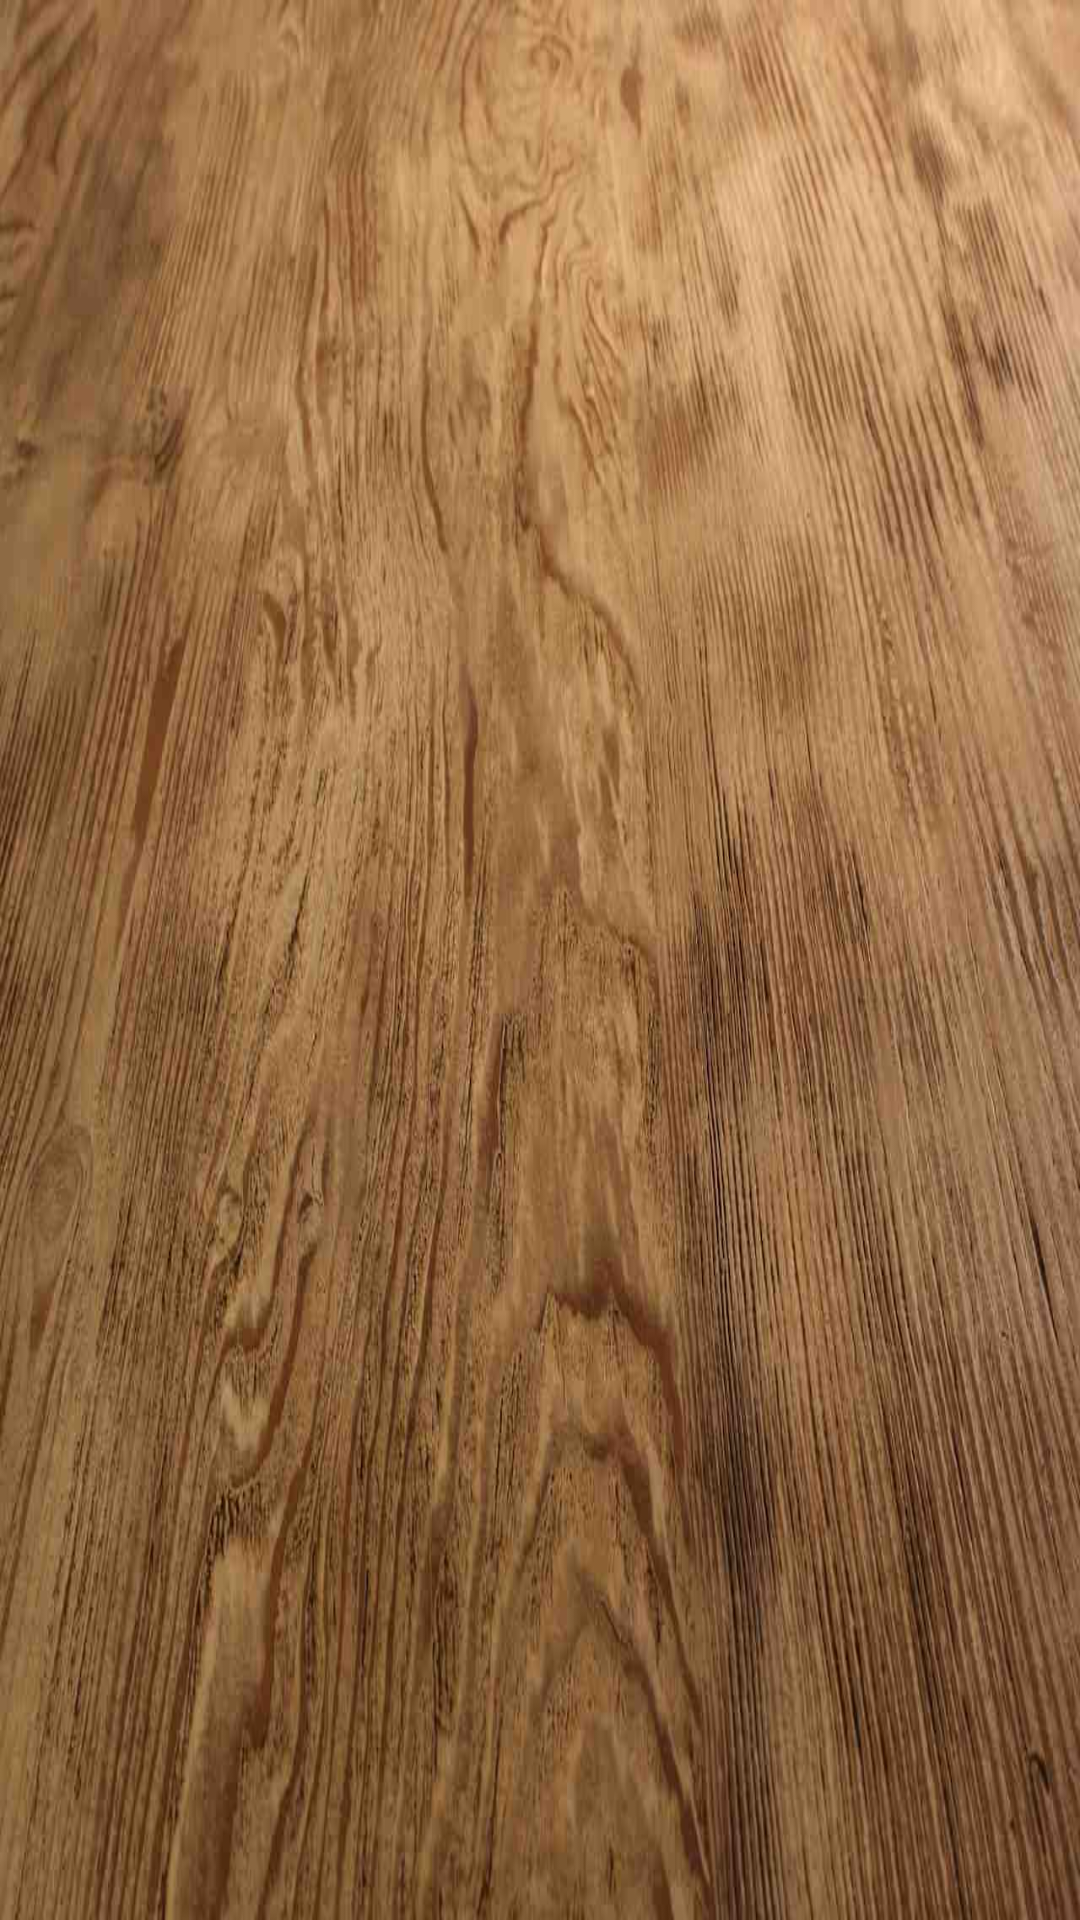

The Android layout XML behind this screen, and the referenced resources:
<!-- AndroidManifest.xml: activity theme AppTheme -->
<!-- res/layout/activity_main.xml -->
<?xml version="1.0" encoding="utf-8"?>
<FrameLayout xmlns:android="http://schemas.android.com/apk/res/android"
    android:layout_width="match_parent"
    android:layout_height="match_parent">

    <LinearLayout
        android:id="@+id/container"
        android:layout_width="match_parent"
        android:layout_height="match_parent"
        android:orientation="vertical">

    </LinearLayout>

    <include layout="@layout/progress_info"/>

</FrameLayout>
<!-- res/layout/progress_info.xml (included above) -->
<?xml version="1.0" encoding="utf-8"?>
<LinearLayout xmlns:android="http://schemas.android.com/apk/res/android"
    android:id="@+id/pb_loader"
    android:orientation="vertical"
    android:layout_width="match_parent"
    android:layout_height="match_parent"
    android:gravity="center"
    android:background="#90000000"
    android:visibility="gone">

    <ProgressBar
        android:layout_width="wrap_content"
        android:layout_height="wrap_content"/>

</LinearLayout>
<!-- resources referenced by this layout -->
<resources>
  <style name="AppTheme" parent="Theme.AppCompat.Light.DarkActionBar">
          
          <item name="colorPrimary">@color/colorPrimary</item>
          <item name="colorPrimaryDark">@color/colorPrimaryDark</item>
          <item name="colorAccent">@color/colorAccent</item>
          <item name="android:windowBackground">@drawable/bkg_app_theme</item>
          <item name="android:textColor">@color/black</item>
      </style>
  <color name="colorPrimary">#3F51B5</color>
  <color name="colorPrimaryDark">#303F9F</color>
  <color name="colorAccent">#FF4081</color>
  <!-- drawable bkg_app_theme: jpg bitmap (drawable, 83874 bytes) -->
  <!-- not gathered from this repository: default colours our renderer supplied (Android Studio template values) -->
  <color name="black">#FF000000</color>
</resources>
